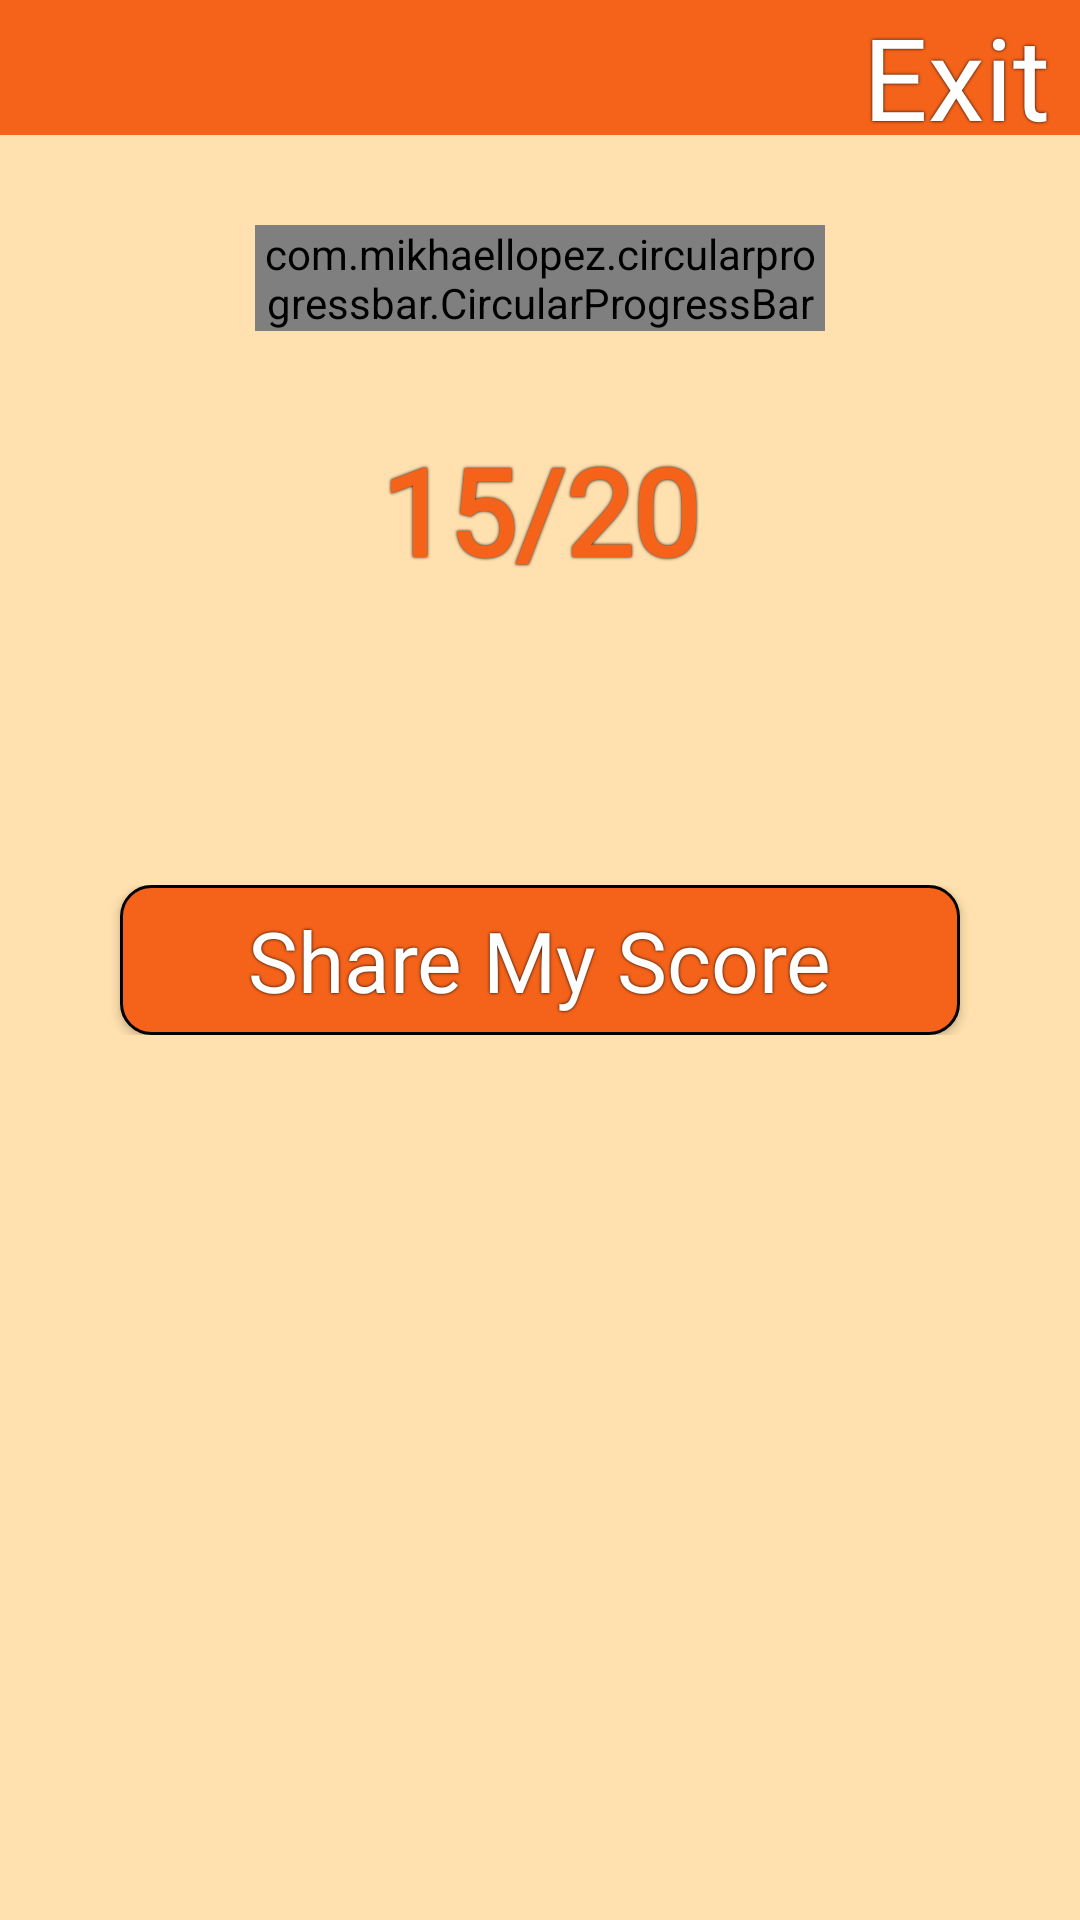

Layout XML and referenced resources for this Android screen:
<!-- AndroidManifest.xml: application theme Theme.KwizX -->
<!-- res/layout/activity_won.xml -->
<?xml version="1.0" encoding="utf-8"?>
<RelativeLayout
    xmlns:android="http://schemas.android.com/apk/res/android"
    xmlns:app="http://schemas.android.com/apk/res-auto"
    xmlns:tools="http://schemas.android.com/tools"
    android:layout_width="match_parent"
    android:layout_height="match_parent"
    android:background="@color/tertiary_quizx"
    tools:context=".WonActivity">

    <RelativeLayout
        android:id="@+id/toolbar"
        android:layout_width="match_parent"
        android:layout_height="45sp"
        android:background="@color/secondary_quizx">

        <ImageView
            android:id="@+id/ic_back"
            android:layout_width="50dp"
            android:layout_height="70dp"
            android:layout_centerVertical="true"
            android:layout_marginStart="10sp"
            android:background="@drawable/ic_back_blk"

            android:elevation="3dp"
            android:onClick="back"
            tools:ignore="SpeakableTextPresentCheck,TouchTargetSizeCheck" />

        <TextView
            android:id="@+id/ic_exit"
            android:layout_width="wrap_content"
            android:layout_height="wrap_content"
            android:layout_alignParentRight="true"
            android:layout_centerVertical="true"
            android:layout_marginEnd="10dp"
            android:fontFamily="@font/suez_one"
            android:shadowColor="#000000"
            android:shadowRadius="2"
            android:text="Exit"
            android:textColor="@color/white"
            android:textSize="38sp" />


    </RelativeLayout>

    <RelativeLayout
        android:id="@+id/rl2"
        android:layout_width="190dp"
        android:layout_height="190dp"
        android:layout_centerHorizontal="true"
        android:layout_below="@+id/toolbar"
        android:layout_marginTop="30dp"
        >

        <com.mikhaellopez.circularprogressbar.CircularProgressBar
            android:id="@+id/circularProgressBar"
            android:layout_width="wrap_content"
            android:layout_height="wrap_content"
            app:cpb_background_progressbar_color="@color/red"
            app:cpb_background_progressbar_width="15dp"
            app:cpb_progress_direction="to_right"
            app:cpb_progress_max="20"
            app:cpb_progressbar_color="@color/green"
            app:cpb_progressbar_width="10dp"
            app:cpb_round_border="false"

            />

        <TextView
            android:id="@+id/result_text"
            android:layout_width="wrap_content"
            android:layout_height="wrap_content"
            android:layout_centerInParent="true"
            android:fontFamily="@font/suez_one"
            android:shadowColor="@color/black"
            android:shadowRadius="2"
            android:text="15/20"
            android:textColor="@color/secondary_quizx"
            android:textSize="40sp"
            android:textStyle="bold" />


    </RelativeLayout>

    <RelativeLayout
        android:layout_width="match_parent"
        android:layout_height="50dp"
        android:layout_below="@+id/rl2"
        android:layout_marginTop="30dp"
        >

        <LinearLayout
            android:id="@+id/btn_share"

            android:layout_width="match_parent"
            android:layout_height="50dp"
            android:layout_centerInParent="true"
            android:layout_marginStart="40dp"
            android:layout_marginEnd="40dp"
            android:background="@drawable/customcard3"
            android:elevation="2dp"
            android:gravity="center">

            <TextView
                android:layout_width="wrap_content"
                android:layout_height="wrap_content"
                android:layout_gravity="center"
                android:fontFamily="@font/suez_one"


                android:shadowColor="#000000"
                android:shadowRadius="2"
                android:text="Share My Score"
                android:textColor="#FFFFFF"
                android:textSize="28sp" />

        </LinearLayout>


    </RelativeLayout>


</RelativeLayout>
<!-- resources referenced by this layout -->
<resources>
  <color name="black">#FF000000</color>
  <color name="green">#0EF6A5</color>
  <color name="red">#FB656A</color>
  <color name="secondary_quizx">#F5631A</color>
  <color name="tertiary_quizx">#FFE0AE</color>
  <color name="white">#FFFFFFFF</color>
  <!-- drawable customcard3 (drawable) -->
  <?xml version="1.0" encoding="utf-8"?>
  <shape android:shape="rectangle"  xmlns:android="http://schemas.android.com/apk/res/android">
  <solid android:color="@color/secondary_quizx"/>
      <stroke android:color="@color/black" android:width="1dp"/>
  
      <corners android:radius="10dp"/>
  </shape>
  <style name="Theme.KwizX" parent="Theme.MaterialComponents.DayNight.NoActionBar">
          
          <item name="colorPrimary">@color/purple_500</item>
          <item name="colorPrimaryVariant">@color/tertiary_quizx</item>
          <item name="colorOnPrimary">@color/white</item>
          
          <item name="colorSecondary">@color/teal_200</item>
          <item name="colorSecondaryVariant">@color/teal_700</item>
          <item name="colorOnSecondary">@color/black</item>
          
          <item name="android:statusBarColor" tools:targetApi="l">?attr/colorPrimaryVariant</item>
          
      </style>
  <color name="purple_500">#FF6200EE</color>
  <color name="teal_200">#FF03DAC5</color>
  <color name="teal_700">#FF018786</color>
</resources>
